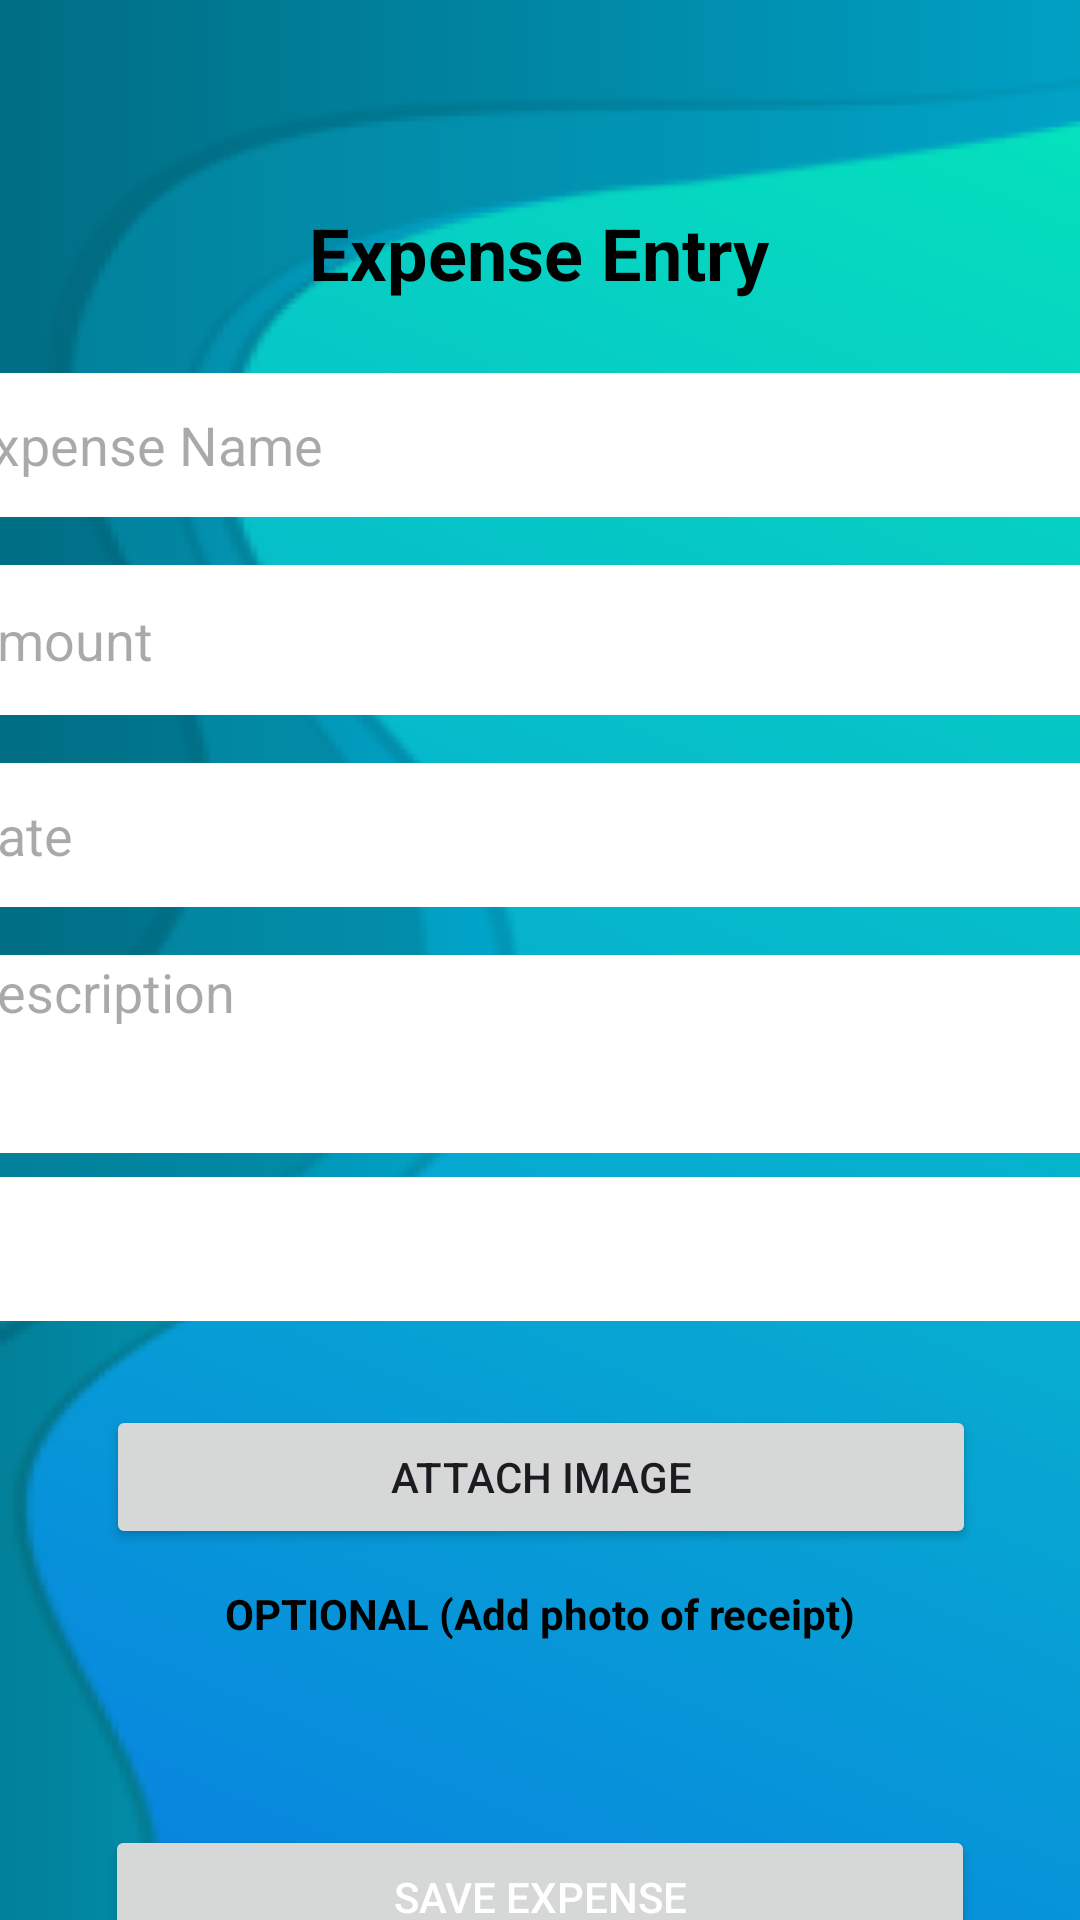

This screen was rendered from an Android layout file. Write that file and the resources it references.
<!-- AndroidManifest.xml: application theme Theme.PROG7313P2Test -->
<!-- res/layout/activity_expense_entry_page.xml -->
<?xml version="1.0" encoding="utf-8"?>
<androidx.constraintlayout.widget.ConstraintLayout xmlns:android="http://schemas.android.com/apk/res/android"
    xmlns:app="http://schemas.android.com/apk/res-auto"
    xmlns:tools="http://schemas.android.com/tools"
    android:id="@+id/main"
    android:layout_width="match_parent"
    android:layout_height="match_parent"
    tools:context=".ExpenseEntryPage"
    android:background="@drawable/background_prog">

    <TextView
        android:id="@+id/textView3"
        android:layout_width="wrap_content"
        android:layout_height="wrap_content"
        android:layout_marginTop="68dp"
        android:text="Expense Entry"
        android:textColor="@color/black"
        android:textSize="24sp"
        android:textStyle="bold"
        app:layout_constraintEnd_toEndOf="parent"
        app:layout_constraintHorizontal_bias="0.498"
        app:layout_constraintStart_toStartOf="parent"
        app:layout_constraintTop_toTopOf="parent" />

    <EditText
        android:id="@+id/expenseNameField"
        android:layout_width="386dp"
        android:layout_height="48dp"
        android:layout_marginTop="24dp"
        android:background="@android:color/white"
        android:hint="Expense Name"
        android:inputType="text"
        app:layout_constraintEnd_toEndOf="parent"
        app:layout_constraintStart_toStartOf="parent"
        app:layout_constraintTop_toBottomOf="@id/textView3" />

    <EditText
        android:id="@+id/expenseAmountField"
        android:layout_width="386dp"
        android:layout_height="50dp"
        android:layout_marginTop="16dp"
        android:background="@android:color/white"
        android:hint="Amount"
        android:inputType="numberDecimal"
        app:layout_constraintEnd_toEndOf="parent"
        app:layout_constraintStart_toStartOf="parent"
        app:layout_constraintTop_toBottomOf="@id/expenseNameField" />

    <EditText
        android:id="@+id/expenseDateField"
        android:layout_width="386dp"
        android:layout_height="48dp"
        android:layout_marginTop="16dp"
        android:background="@android:color/white"
        android:clickable="true"
        android:focusable="false"
        android:hint="Date"
        android:inputType="none"
        app:layout_constraintEnd_toEndOf="parent"
        app:layout_constraintStart_toStartOf="parent"
        app:layout_constraintTop_toBottomOf="@id/expenseAmountField" />

    <EditText
        android:id="@+id/expenseDescriptionField"
        android:layout_width="386dp"
        android:layout_height="66dp"
        android:layout_marginTop="16dp"
        android:background="@android:color/white"
        android:gravity="top|start"
        android:hint="Description"
        android:inputType="textMultiLine"
        android:minLines="3"
        app:layout_constraintEnd_toEndOf="parent"
        app:layout_constraintStart_toStartOf="parent"
        app:layout_constraintTop_toBottomOf="@id/expenseDateField" />

    <Spinner
        android:id="@+id/categorySpinner"
        android:layout_width="386dp"
        android:layout_height="48dp"
        android:layout_marginTop="8dp"
        android:background="@android:color/white"
        app:layout_constraintEnd_toEndOf="parent"
        app:layout_constraintStart_toStartOf="parent"
        app:layout_constraintTop_toBottomOf="@id/expenseDescriptionField" />

    <Button
        android:id="@+id/attachImageButton"
        android:layout_width="290dp"
        android:layout_height="48dp"
        android:layout_marginTop="28dp"
        android:text="Attach Image"
        app:layout_constraintEnd_toEndOf="parent"
        app:layout_constraintHorizontal_bias="0.504"
        app:layout_constraintStart_toStartOf="parent"
        app:layout_constraintTop_toBottomOf="@id/categorySpinner" />

    <ImageView
        android:id="@+id/receiptImageView"
        android:layout_width="200dp"
        android:layout_height="200dp"
        android:layout_marginTop="12dp"
        android:scaleType="centerCrop"
        android:visibility="gone"
        app:layout_constraintTop_toBottomOf="@id/attachImageButton"
        app:layout_constraintStart_toStartOf="parent"
        app:layout_constraintEnd_toEndOf="parent" />

    <Button
        android:id="@+id/saveExpenseButton"
        android:layout_width="290dp"
        android:layout_height="wrap_content"
        android:layout_marginTop="168dp"
        android:text="Save Expense"
        android:textColor="@android:color/white"
        app:cornerRadius="12dp"
        app:layout_constraintEnd_toEndOf="parent"
        app:layout_constraintStart_toStartOf="parent"
        app:layout_constraintTop_toBottomOf="@id/categorySpinner" />

    <TextView
        android:id="@+id/textView4"
        android:layout_width="wrap_content"
        android:layout_height="wrap_content"
        android:layout_marginTop="12dp"
        android:text="OPTIONAL (Add photo of receipt)"
        android:textColor="@color/black"
        android:textStyle="bold"
        app:layout_constraintEnd_toEndOf="parent"
        app:layout_constraintHorizontal_bias="0.5"
        app:layout_constraintStart_toStartOf="parent"
        app:layout_constraintTop_toBottomOf="@id/attachImageButton" />

    
    <Button
        android:id="@+id/returnToPreviousPageButton"
        android:layout_width="290dp"
        android:layout_height="48dp"
        android:layout_marginTop="676dp"
        android:backgroundTint="@color/black"
        android:text="Return to Previous Page"
        android:textColor="@android:color/white"
        app:layout_constraintEnd_toEndOf="parent"
        app:layout_constraintHorizontal_bias="0.498"
        app:layout_constraintStart_toStartOf="parent"
        app:layout_constraintTop_toTopOf="parent" />


</androidx.constraintlayout.widget.ConstraintLayout>
<!-- resources referenced by this layout -->
<resources>
  <!-- drawable background_prog: png bitmap (drawable, 51754 bytes) -->
  <style name="Theme.PROG7313P2Test" parent="Base.Theme.PROG7313P2Test" />
  <style name="Base.Theme.PROG7313P2Test" parent="Theme.Material3.DayNight.NoActionBar">
          
          
      </style>
  <!-- not gathered from this repository: default colours our renderer supplied (Android Studio template values) -->
  <color name="black">#FF000000</color>
</resources>
